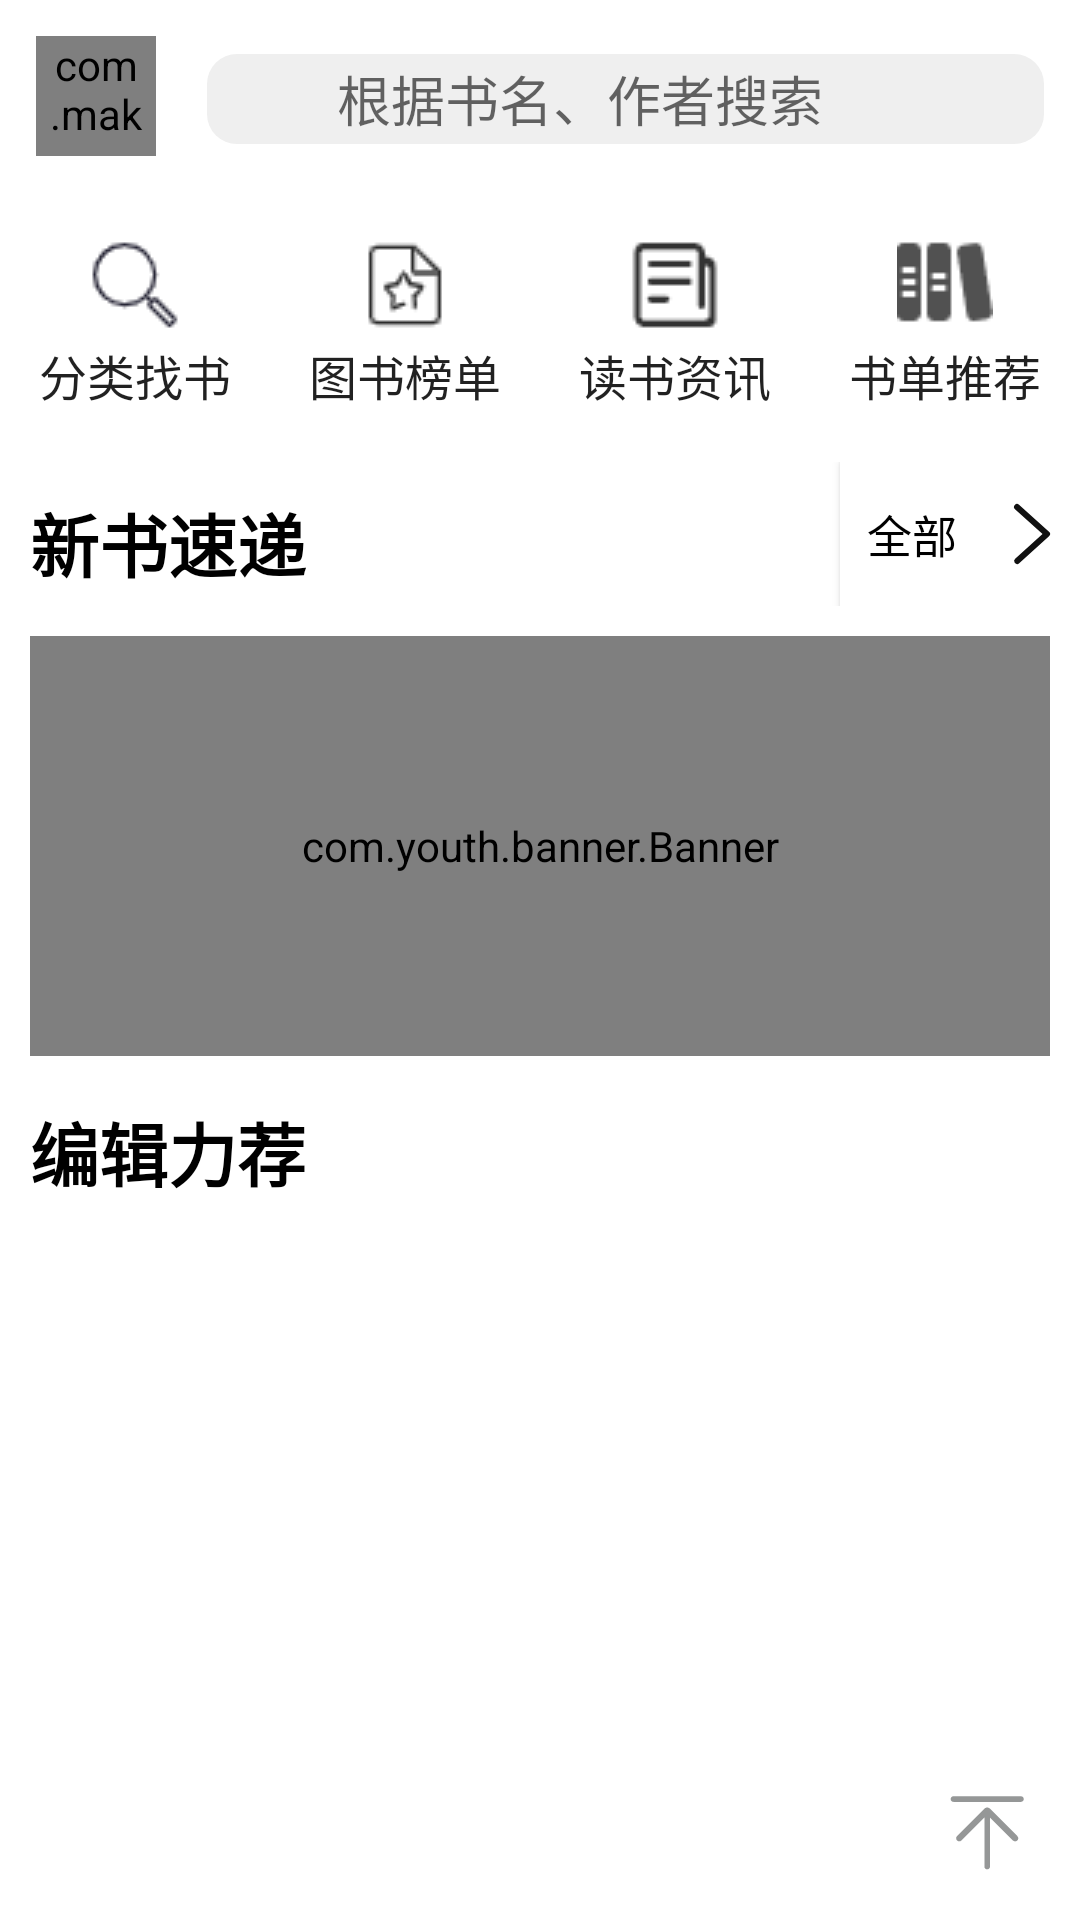

Layout XML and referenced resources for this Android screen:
<!-- AndroidManifest.xml: application theme Theme.Hci_book -->
<!-- res/layout/activity_main.xml -->
<?xml version="1.0" encoding="utf-8"?>
<androidx.drawerlayout.widget.DrawerLayout xmlns:android="http://schemas.android.com/apk/res/android"
    xmlns:tools="http://schemas.android.com/tools"
    android:layout_width="match_parent"
    android:layout_height="match_parent"
    xmlns:app="http://schemas.android.com/apk/res-auto"
    android:orientation="vertical"
    android:id="@+id/drawer_layout"
    android:background="@color/white"
    tools:context=".MainActivity">

    <RelativeLayout
        android:layout_width="match_parent"
        android:layout_height="match_parent">
        <FrameLayout
            android:layout_width="match_parent"
            android:layout_height="match_parent">
            <LinearLayout
                android:layout_width="match_parent"
                android:layout_height="wrap_content">

                <LinearLayout
                    android:layout_width="match_parent"
                    android:layout_height="wrap_content"
                    android:orientation="vertical">
                    <LinearLayout
                        android:layout_width="match_parent"
                        android:layout_height="wrap_content"
                        android:orientation="horizontal">

                        <com.makeramen.roundedimageview.RoundedImageView
                            android:id="@+id/iv_expand"
                            android:layout_width="40dp"
                            android:layout_height="40dp"
                            android:layout_margin="12dp"
                            android:src="@drawable/avatar0"
                            app:riv_corner_radius_bottom_left="60dp"
                            app:riv_corner_radius_bottom_right="60dp"
                            app:riv_corner_radius_top_left="60dp"
                            app:riv_corner_radius_top_right="60dp" />






                        <EditText
                            android:id="@+id/et_search"
                            android:layout_width="match_parent"
                            android:layout_height="30dp"
                            android:layout_marginStart="5dp"
                            android:layout_marginTop="18dp"
                            android:layout_marginEnd="12dp"
                            android:background="@drawable/search_background"
                            android:hint="          根据书名、作者搜索"
                            android:imeOptions="actionSearch"
                            android:inputType="text"
                            android:maxLines="1"
                            android:singleLine="true" />
                    </LinearLayout>

                    
                    <GridLayout
                        android:layout_width="match_parent"
                        android:layout_height="wrap_content"
                        android:columnCount="4"
                        android:layout_marginTop="15dp"
                        android:rowCount="1">
                        <Button
                            android:id="@+id/bt_search"
                            android:layout_width="0dp"
                            android:layout_height="60dp"
                            android:layout_columnWeight="1"
                            android:text="@string/search"
                            android:textSize="16sp"
                            android:drawableTop="@drawable/ic_search"
                            android:background="@color/white" />
                        <Button
                            android:id="@+id/bt_top"
                            android:layout_width="0dp"
                            android:layout_height="60dp"
                            android:layout_columnWeight="1"
                            android:text="@string/top"
                            android:textSize="16sp"
                            android:drawableTop="@drawable/ic_toplist"
                            android:background="@color/white"/>
                        <Button
                            android:id="@+id/bt_activity"
                            android:layout_width="0dp"
                            android:layout_height="60dp"
                            android:layout_columnWeight="1"
                            android:text="@string/activity"
                            android:textSize="16sp"
                            android:drawableTop="@drawable/activity"
                            android:background="@color/white"/>
                        <Button
                            android:id="@+id/bt_book"
                            android:layout_width="0dp"
                            android:layout_height="60dp"
                            android:layout_columnWeight="1"
                            android:text="@string/BookList"
                            android:textSize="16sp"
                            android:drawableTop="@drawable/ic_booklist"
                            android:background="@color/white"/>
                    </GridLayout>

                    <RelativeLayout
                        android:layout_width="match_parent"
                        android:layout_height="wrap_content"
                        android:layout_marginTop="15dp"
                        android:background="@color/white">

                        <TextView
                            android:layout_width="wrap_content"
                            android:layout_height="wrap_content"
                            android:layout_marginStart="10dp"
                            android:layout_marginTop="10dp"
                            android:textColor="@color/black"
                            android:textSize="23sp"
                            android:textStyle="bold"
                            android:text="@string/newBooks"/>

                        <Button
                            android:id="@+id/bt_showAllNewBooks"
                            android:layout_width="80dp"
                            android:layout_height="wrap_content"
                            android:layout_alignParentEnd="true"
                            android:text="@string/all"
                            android:textSize="15sp"
                            android:background="@color/white"
                            android:drawableEnd="@drawable/enter"
                            android:textColor="@color/black"/>
                    </RelativeLayout>


                    <com.youth.banner.Banner
                        android:id="@+id/banner_newBooks"
                        android:layout_width="match_parent"
                        android:layout_height="140dp"
                        app:banner_radius="15dp"
                        android:layout_marginTop="10dp"
                        android:layout_marginStart="10dp"
                        android:layout_marginEnd="10dp"
                        app:banner_loop_time="2000"
                        android:clickable="true" />

                    <LinearLayout
                        android:layout_width="match_parent"
                        android:layout_height="wrap_content"
                        android:layout_marginTop="15dp"
                        android:background="@color/white">
                        <TextView
                            android:layout_marginStart="10dp"
                            android:layout_width="wrap_content"
                            android:layout_height="wrap_content"
                            android:textColor="@color/black"
                            android:textSize="23sp"
                            android:textStyle="bold"
                            android:text="@string/recommendedBooks"/>
                    </LinearLayout>

                    <ListView
                        android:id="@+id/lv_recommended"
                        android:layout_margin="6dp"
                        android:layout_width="match_parent"
                        android:layout_height="match_parent" />
                </LinearLayout>

            </LinearLayout>


            <ImageView
                android:id="@+id/iv_toTop"
                android:layout_width="30dp"
                android:layout_height="30dp"
                android:layout_gravity="bottom|end"
                android:layout_margin="15dp"
                android:background="@drawable/ic_backtotop"
                android:text="@string/backToTop" />
        </FrameLayout>

    </RelativeLayout>

    
    <com.google.android.material.navigation.NavigationView
        android:id="@+id/navigation_view"
        android:layout_width="wrap_content"
        android:layout_height="match_parent"
        app:headerLayout="@layout/head_layout"
        android:layout_gravity="start"
        app:menu="@menu/drawer_menu"/>


</androidx.drawerlayout.widget.DrawerLayout>
<!-- res/layout/head_layout.xml (included above) -->
<LinearLayout xmlns:android="http://schemas.android.com/apk/res/android"
    android:layout_width="match_parent"
    android:layout_height="100dp"
    xmlns:app="http://schemas.android.com/apk/res-auto"
    android:orientation="horizontal"
    android:gravity="center">

    <LinearLayout
        android:layout_width="match_parent"
        android:layout_height="wrap_content"
        android:layout_marginTop="12dp">
        <com.makeramen.roundedimageview.RoundedImageView
            android:id="@+id/iv_headAvatar"
            android:layout_width="50dp"
            android:layout_height="50dp"
            android:layout_marginStart="10dp"
            android:src="@drawable/avatar0"
            app:riv_corner_radius_bottom_left="60dp"
            app:riv_corner_radius_bottom_right="60dp"
            app:riv_corner_radius_top_left="60dp"
            app:riv_corner_radius_top_right="60dp" />

        
        <TextView
            android:id="@+id/tv_headUsername"
            android:layout_width="wrap_content"
            android:layout_height="wrap_content"
            android:layout_marginStart="10dp"
            android:text="@string/Username"
            android:textColor="@color/black"
            android:layout_marginTop="8dp"
            android:textSize="20sp"/>
    </LinearLayout>

</LinearLayout>
<!-- resources referenced by this layout -->
<resources>
  <color name="black">#FF000000</color>
  <color name="white">#FFFFFFFF</color>
  <!-- drawable activity: png bitmap (drawable, 564 bytes) -->
  <!-- drawable enter (drawable) -->
  <vector xmlns:android="http://schemas.android.com/apk/res/android"
      android:width="32dp"
      android:height="32dp"
      android:viewportWidth="1024"
      android:viewportHeight="1024">
  
      <path
          android:fillColor="#111111"
          android:pathData="M373.408,200.224a32,32 0 0,0-42.816,47.552l293.664,264.256-291.84,264.256a32,32 0 0,0-4.8,42.048l2.56,3.136a32,32 0 0,0 45.184,2.24l318.112-288a32,32 0 0,0-0.064-47.488l-320-288z"/>
  </vector>
  <!-- drawable ic_backtotop (drawable) -->
  <vector xmlns:android="http://schemas.android.com/apk/res/android"
      android:width="32dp"
      android:height="32dp"
      android:viewportWidth="1024"
      android:viewportHeight="1024">
  
      <path
          android:fillColor="@color/gray"
          android:pathData="M509.44 267.52C504.32 262.4 498.56 259.84 492.8 258.56 488.96 256.64 484.48 256 480 256S471.04 256.64 467.2 258.56C461.44 259.84 455.68 262.4 450.56 267.52l-313.6 313.6c-14.08 14.08-14.08 35.84 0 49.92 14.08 14.08 35.84 14.08 49.92 0L448 369.92l0 558.08C448 945.92 462.08 960 480 960S512 945.92 512 928L512 369.92l261.12 261.12c14.08 14.08 35.84 14.08 49.92 0 14.08-14.08 14.08-35.84 0-49.92L509.44 267.52zM864 128l-768 0C78.08 128 64 142.08 64 160 64 177.92 78.08 192 96 192l768 0C881.92 192 896 177.92 896 160 896 142.08 881.92 128 864 128z" />
  
  </vector>
  <!-- drawable ic_booklist: png bitmap (drawable, 592 bytes) -->
  <!-- drawable ic_search: png bitmap (drawable, 1028 bytes) -->
  <!-- drawable ic_toplist: png bitmap (drawable, 786 bytes) -->
  <!-- drawable search_background (drawable) -->
  <?xml version="1.0" encoding="utf-8"?>
  <layer-list xmlns:android="http://schemas.android.com/apk/res/android">
      <item>
          <shape android:shape="rectangle">
              <solid
                  android:color="#EFEFEF"/>
              <corners
                  android:radius="10dp"
                  />
              
          </shape>
      </item>
  </layer-list>
  <string name="BookList">书单推荐</string>
  <string name="Username">用户名</string>
  <string name="activity">读书资讯</string>
  <string name="all">全部</string>
  <string name="backToTop">回到顶部</string>
  <string name="newBooks">新书速递</string>
  <string name="recommendedBooks">编辑力荐</string>
  <string name="search">分类找书</string>
  <string name="top">图书榜单</string>
  <style name="Theme.Hci_book" parent="Base.Theme.Hci_book" />
  <color name="gray">#959797</color>
  <style name="Base.Theme.Hci_book" parent="Theme.MaterialComponents.DayNight.NoActionBar.Bridge">
          
          
          <item name="colorPrimary">@color/theme</item>
      </style>
  <color name="theme">#18a058</color>
</resources>
